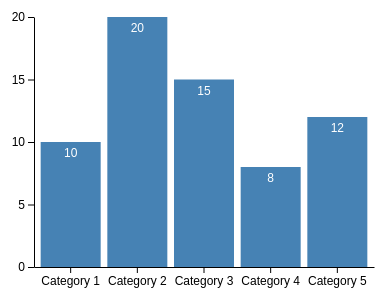
D3 v6 page, settled after 360 driven frames (6 s of simulated time); the page loaded 1 data file(s).


      // Step 1: Create the SVG and define scales
      const svgWidth = 400;
      const svgHeight = 300;
      const margin = { top: 20, right: 20, bottom: 30, left: 40 };
      const chartWidth = svgWidth - margin.left - margin.right;
      const chartHeight = svgHeight - margin.top - margin.bottom;

      const svg = d3
        .select("body")
        .append("svg")
        .attr("width", svgWidth)
        .attr("height", svgHeight);

      const chart = svg
        .append("g")
        .attr("transform", `translate(${margin.left}, ${margin.top})`);

      const xScale = d3.scaleBand().range([0, chartWidth]).padding(0.1);
      const yScale = d3.scaleLinear().range([chartHeight, 0]);

      // Step 2: Load data from CSV and add axes
      d3.csv("data.csv").then((data) => {
        data.forEach((d) => {
          d.value = +d.value;
        });

        xScale.domain(data.map((d) => d.label));
        yScale.domain([0, d3.max(data, (d) => d.value)]);

        chart
          .append("g")
          .attr("class", "x-axis")
          .attr("transform", `translate(0, ${chartHeight})`)
          .call(d3.axisBottom(xScale).tickSizeOuter(0))
          .selectAll(".tick text")
          .attr("class", "axis-text");

        chart
          .append("g")
          .attr("class", "y-axis")
          .call(d3.axisLeft(yScale).ticks(5).tickSizeOuter(0))
          .selectAll(".tick text")
          .attr("class", "axis-text");

        // Step 3: Create bars
        chart
          .selectAll(".bar")
          .data(data)
          .enter()
          .append("rect")
          .attr("class", "bar")
          .attr("x", (d) => xScale(d.label))
          .attr("y", (d) => yScale(d.value))
          .attr("width", xScale.bandwidth())
          .attr("height", (d) => chartHeight - yScale(d.value));

        // Step 4: Add labels to the bar chart
        chart
          .selectAll(".bar-label")
          .data(data)
          .enter()
          .append("text")
          .attr("class", "bar-label")
          .attr("x", (d) => xScale(d.label) + xScale.bandwidth() / 2)
          .attr("y", (d) => yScale(d.value) + 15)
          .text((d) => d.value);
      });
    

### data: data.csv
label, value
Category 1, 10
Category 2, 20
Category 3, 15
Category 4, 8
Category 5, 12